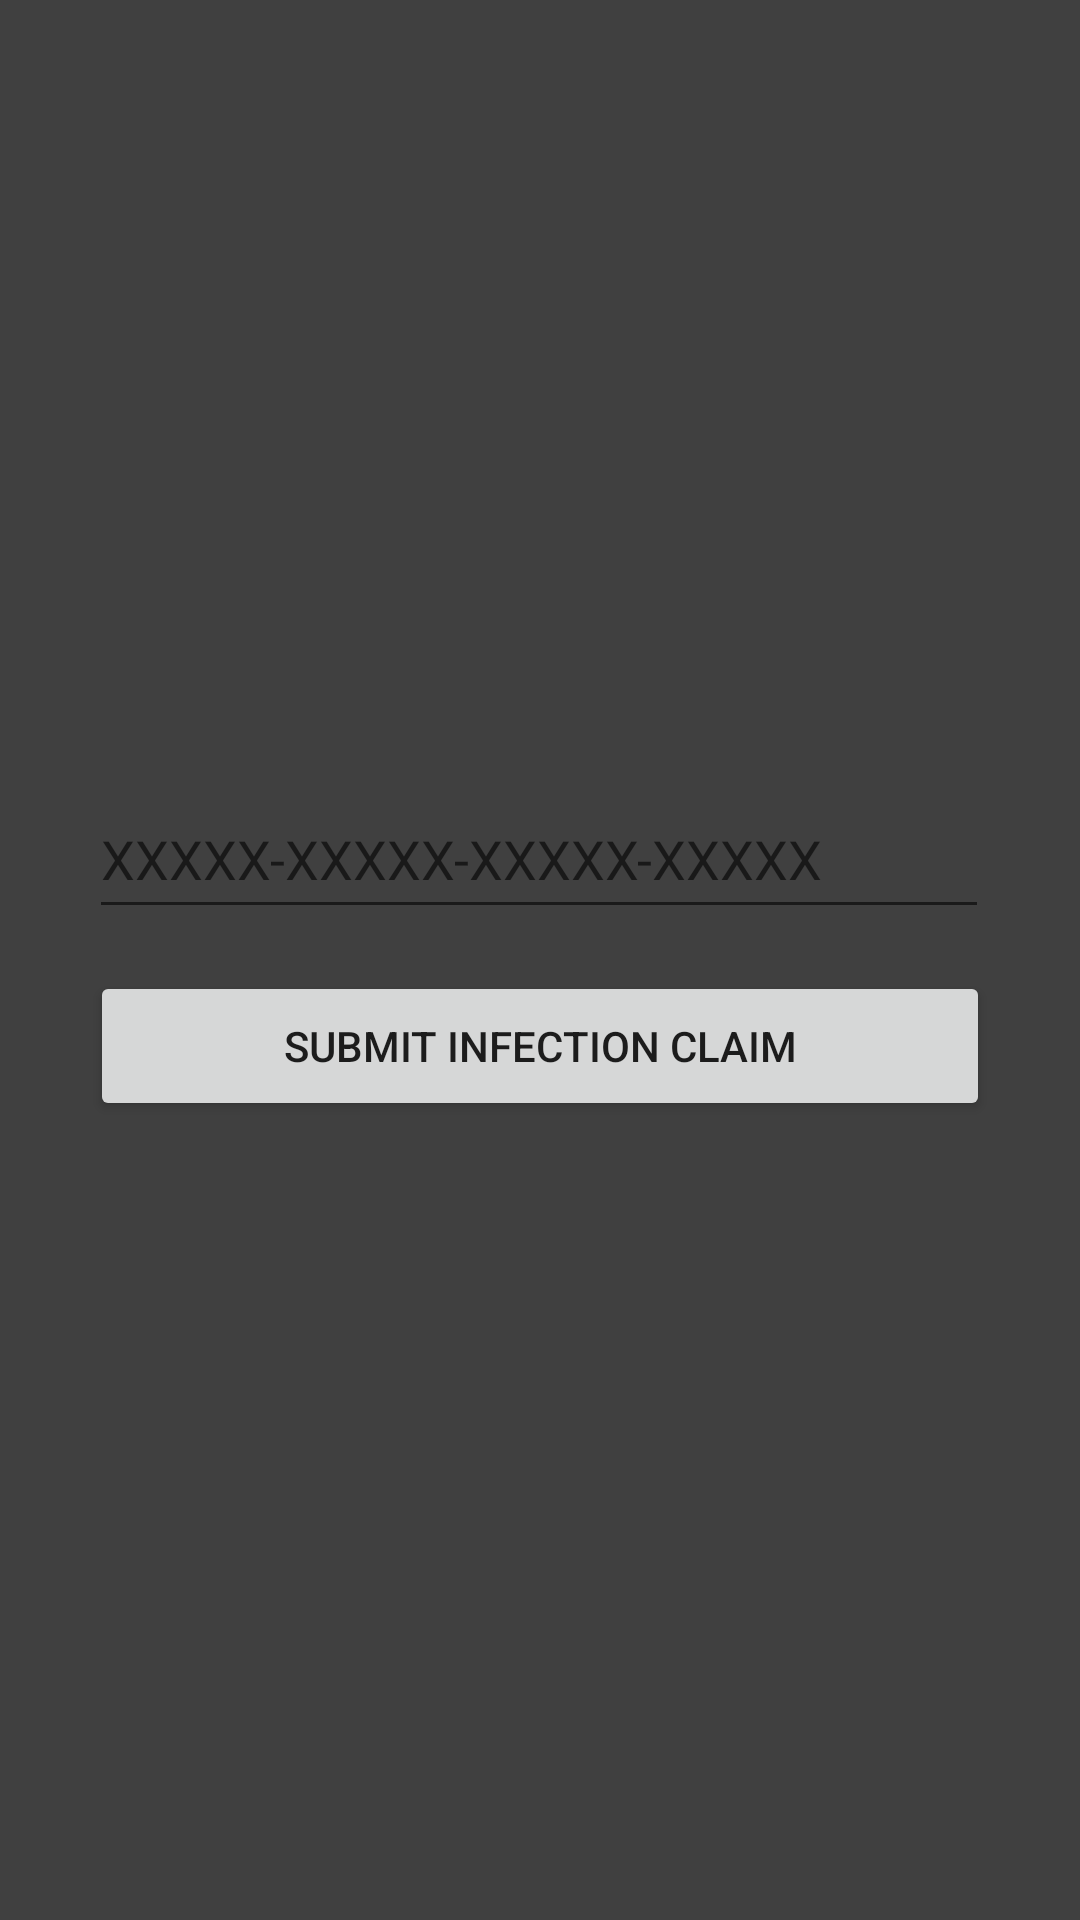

Android layout source for this screen:
<!-- AndroidManifest.xml: application theme Theme.A28CT -->
<!-- res/layout/activity_icc.xml -->
<?xml version="1.0" encoding="utf-8"?>
<androidx.constraintlayout.widget.ConstraintLayout xmlns:android="http://schemas.android.com/apk/res/android"
    xmlns:tools="http://schemas.android.com/tools"
    xmlns:app="http://schemas.android.com/apk/res-auto"
    android:layout_width="match_parent"
    android:layout_height="match_parent"
    tools:context=".activities.ICCActivity">

    <ImageView
        android:id="@+id/imageView"
        android:layout_width="0dp"
        android:layout_height="0dp"
        android:alpha="0.75"
        android:src="@android:drawable/screen_background_dark"
        app:layout_constraintBottom_toBottomOf="parent"
        app:layout_constraintEnd_toEndOf="parent"
        app:layout_constraintHorizontal_bias="0.0"
        app:layout_constraintStart_toStartOf="parent"
        app:layout_constraintTop_toTopOf="parent"
        app:layout_constraintVertical_bias="0.0"
        tools:ignore="ContentDescription" />

    <EditText
        android:id="@+id/iccEditText"
        android:layout_width="300dp"
        android:layout_height="50dp"
        android:ems="10"
        android:textColor="@color/white"
        android:hint="XXXXX-XXXXX-XXXXX-XXXXX"
        android:hyphenationFrequency="none"
        android:importantForAutofill="no"
        android:inputType="textCapCharacters"
        app:layout_constraintBottom_toBottomOf="parent"
        app:layout_constraintEnd_toEndOf="parent"
        app:layout_constraintHorizontal_bias="0.495"
        app:layout_constraintStart_toStartOf="parent"
        app:layout_constraintTop_toTopOf="parent"
        app:layout_constraintVertical_bias="0.44"
        tools:ignore="TextContrastCheck"
        />

    <Button
        android:id="@+id/submitInfectionClaimButton"
        android:layout_width="300dp"
        android:layout_height="50dp"
        android:layout_marginTop="14dp"
        android:onClick="onSubmitInfectionClaim"
        android:text="Submit Infection Claim"
        app:layout_constraintBottom_toBottomOf="parent"
        app:layout_constraintEnd_toEndOf="parent"
        app:layout_constraintStart_toStartOf="parent"
        app:layout_constraintTop_toBottomOf="@+id/iccEditText"
        app:layout_constraintVertical_bias="0.0"
        tools:ignore="TextContrastCheck" />

    <TextView
        android:id="@+id/statusTextView"
        android:layout_width="wrap_content"
        android:layout_height="wrap_content"
        android:text=""
        android:textSize="18sp"
        android:textStyle="bold"
        android:visibility="invisible"
        app:layout_constraintBottom_toBottomOf="parent"
        app:layout_constraintEnd_toEndOf="parent"
        app:layout_constraintHorizontal_bias="0.5"
        app:layout_constraintStart_toStartOf="parent"
        app:layout_constraintTop_toBottomOf="@+id/submitInfectionClaimButton"
        app:layout_constraintVertical_bias="0.1" />

</androidx.constraintlayout.widget.ConstraintLayout>
<!-- resources referenced by this layout -->
<resources>
  <color name="white">#FFFFFFFF</color>
  <style name="Theme.A28CT" parent="Theme.MaterialComponents.DayNight.DarkActionBar">
          
          <item name="colorPrimary">@color/purple_500</item>
          <item name="colorPrimaryVariant">@color/purple_700</item>
          <item name="colorOnPrimary">@color/white</item>
          
          <item name="colorSecondary">@color/teal_200</item>
          <item name="colorSecondaryVariant">@color/teal_700</item>
          <item name="colorOnSecondary">@color/black</item>
          
          <item name="android:statusBarColor" tools:targetApi="l">?attr/colorPrimaryVariant</item>
          
      </style>
  <color name="purple_500">#FF6200EE</color>
  <color name="purple_700">#FF3700B3</color>
  <color name="teal_200">#FF03DAC5</color>
  <color name="teal_700">#FF018786</color>
  <color name="black">#FF000000</color>
</resources>
